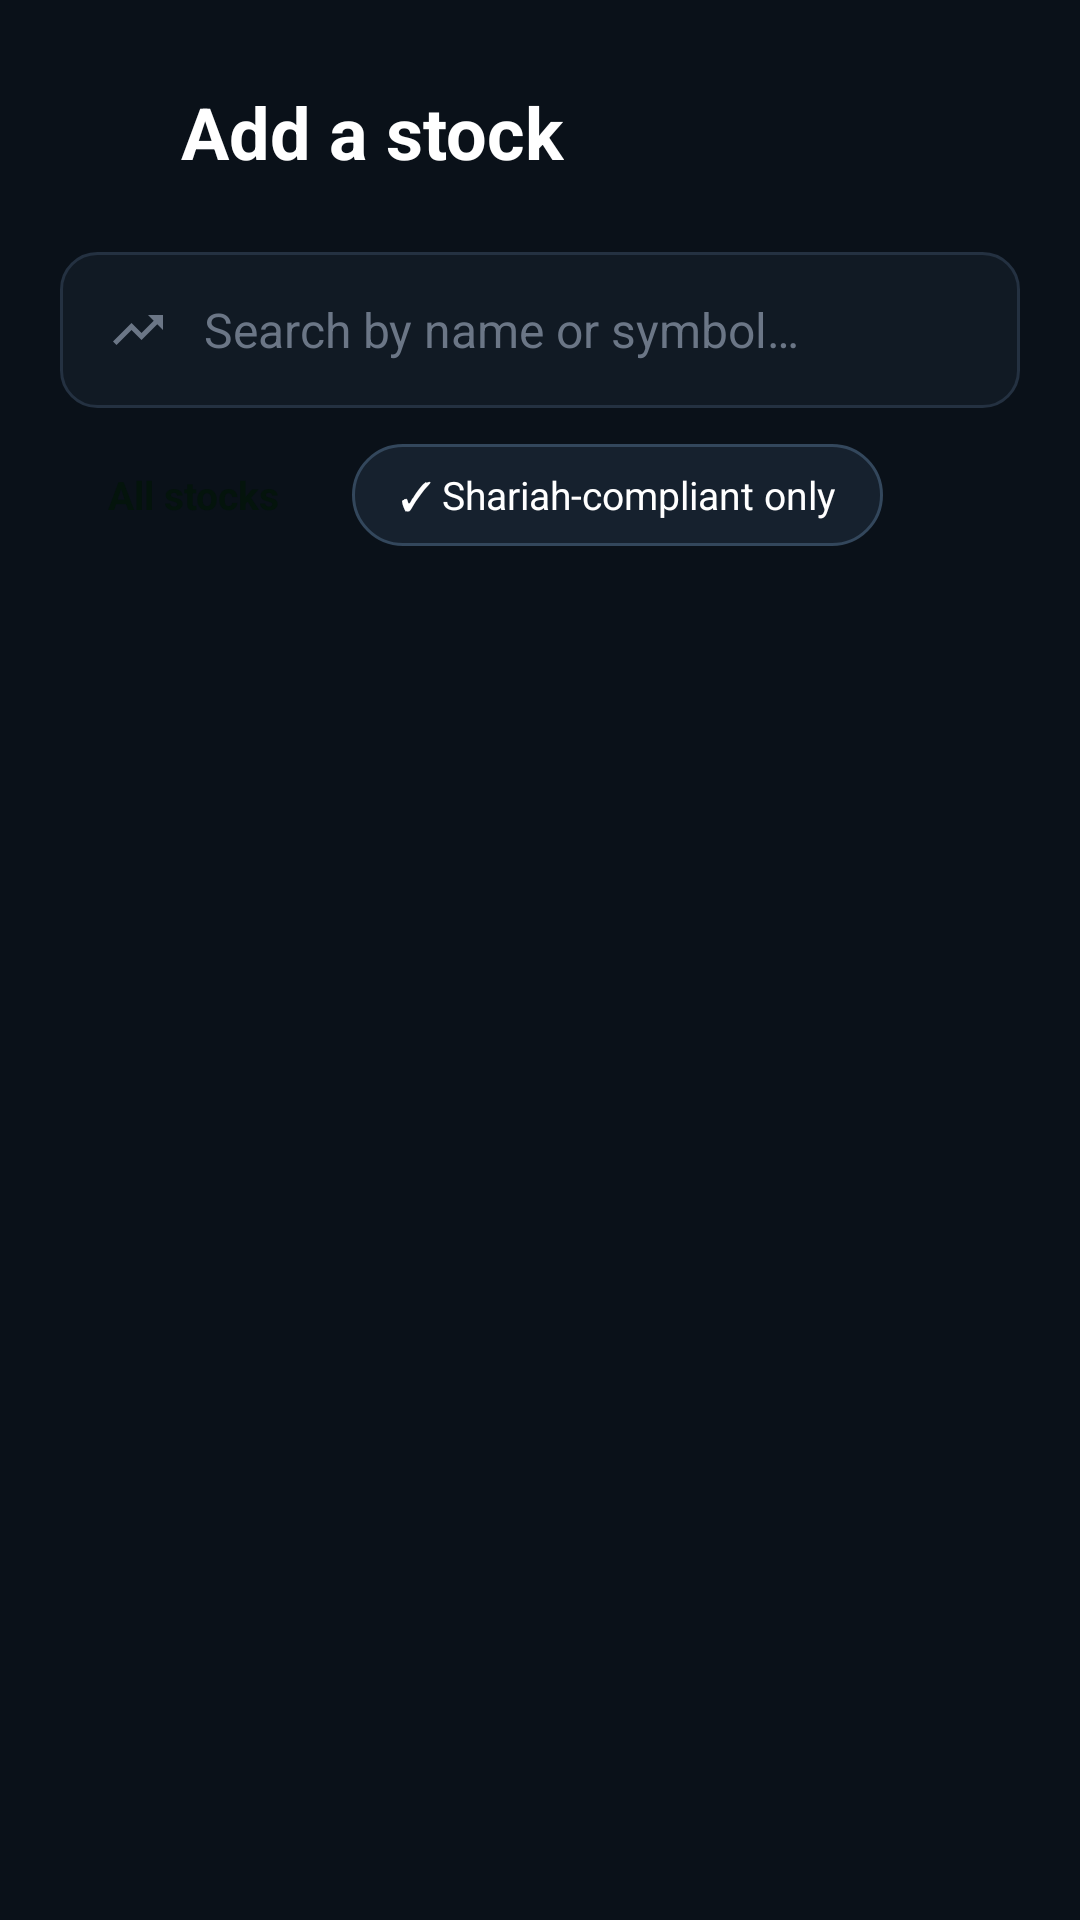

Here is an Android app screen rendered from its layout file. Give the layout XML and the strings, colors and styles it references.
<!-- AndroidManifest.xml: application theme Theme.Rasmal -->
<!-- res/layout/fragment_add_stock.xml -->
<?xml version="1.0" encoding="utf-8"?>
<LinearLayout xmlns:android="http://schemas.android.com/apk/res/android"
    xmlns:app="http://schemas.android.com/apk/res-auto"
    xmlns:tools="http://schemas.android.com/tools"
    android:layout_width="match_parent"
    android:layout_height="match_parent"
    android:background="@color/background"
    android:orientation="vertical"
    android:paddingHorizontal="@dimen/space_20"
    android:paddingTop="@dimen/space_24"
    android:paddingBottom="@dimen/space_16">

    
    <LinearLayout
        android:layout_width="match_parent"
        android:layout_height="wrap_content"
        android:gravity="center_vertical"
        android:orientation="horizontal">

        <ImageButton
            android:id="@+id/back"
            android:layout_width="40dp"
            android:layout_height="40dp"
            android:layout_marginStart="-8dp"
            android:background="?attr/selectableItemBackgroundBorderless"
            android:contentDescription="@string/add_stock_title"
            android:src="@drawable/ic_back"
            app:tint="@color/text_primary" />

        <TextView
            android:layout_width="wrap_content"
            android:layout_height="wrap_content"
            android:layout_marginStart="@dimen/space_8"
            android:text="@string/add_stock_title"
            android:textAppearance="@style/Text.Rasmal.Heading" />
    </LinearLayout>

    
    <LinearLayout
        android:layout_width="match_parent"
        android:layout_height="52dp"
        android:layout_marginTop="@dimen/space_20"
        android:background="@drawable/bg_input"
        android:gravity="center_vertical"
        android:orientation="horizontal"
        android:paddingHorizontal="@dimen/space_16">

        <ImageView
            android:layout_width="20dp"
            android:layout_height="20dp"
            android:layout_marginEnd="@dimen/space_12"
            android:contentDescription="@string/search_stocks_hint"
            android:src="@drawable/ic_market"
            app:tint="@color/text_tertiary" />

        <EditText
            android:id="@+id/search"
            android:layout_width="0dp"
            android:layout_height="wrap_content"
            android:layout_weight="1"
            android:autofillHints="none"
            android:background="@android:color/transparent"
            android:hint="@string/search_stocks_hint"
            android:imeOptions="actionSearch"
            android:inputType="text"
            android:maxLines="1"
            android:textColor="@color/text_primary"
            android:textColorHint="@color/text_tertiary"
            android:textSize="16sp" />
    </LinearLayout>

    
    <LinearLayout
        android:layout_width="wrap_content"
        android:layout_height="wrap_content"
        android:layout_marginTop="@dimen/space_12"
        android:orientation="horizontal">

        <TextView
            android:id="@+id/chip_all_stocks"
            android:layout_width="wrap_content"
            android:layout_height="wrap_content"
            android:layout_marginEnd="@dimen/space_8"
            android:background="@drawable/bg_pill_green"
            android:paddingHorizontal="@dimen/space_16"
            android:paddingVertical="@dimen/space_8"
            android:text="@string/shariah_filter_all"
            android:textColor="@color/on_primary"
            android:textSize="13sp"
            android:textStyle="bold" />

        <TextView
            android:id="@+id/chip_compliant_only"
            android:layout_width="wrap_content"
            android:layout_height="wrap_content"
            android:background="@drawable/bg_chip"
            android:paddingHorizontal="@dimen/space_16"
            android:paddingVertical="@dimen/space_8"
            android:text="@string/shariah_filter_compliant"
            android:textColor="@color/text_primary"
            android:textSize="13sp" />
    </LinearLayout>

    
    <TextView
        android:id="@+id/empty"
        android:layout_width="match_parent"
        android:layout_height="wrap_content"
        android:layout_marginTop="@dimen/space_32"
        android:gravity="center"
        android:text="@string/no_stocks_found"
        android:textColor="@color/text_tertiary"
        android:textSize="15sp"
        android:visibility="gone"
        tools:visibility="gone" />

    
    <androidx.recyclerview.widget.RecyclerView
        android:id="@+id/results"
        android:layout_width="match_parent"
        android:layout_height="0dp"
        android:layout_marginTop="@dimen/space_16"
        android:layout_weight="1"
        android:clipToPadding="false"
        tools:itemCount="6"
        tools:listitem="@layout/item_stock" />
</LinearLayout>
<!-- res/layout/item_stock.xml (included above) -->
<?xml version="1.0" encoding="utf-8"?>
<LinearLayout xmlns:android="http://schemas.android.com/apk/res/android"
    xmlns:tools="http://schemas.android.com/tools"
    android:id="@+id/row"
    android:layout_width="match_parent"
    android:layout_height="wrap_content"
    android:layout_marginBottom="@dimen/space_12"
    android:background="@drawable/bg_input"
    android:clickable="true"
    android:focusable="true"
    android:gravity="center_vertical"
    android:orientation="horizontal"
    android:paddingHorizontal="@dimen/space_12"
    android:paddingVertical="@dimen/space_12">

    <TextView
        android:id="@+id/badge"
        android:layout_width="@dimen/badge_size"
        android:layout_height="@dimen/badge_size"
        android:background="@drawable/bg_company_badge"
        android:gravity="center"
        android:includeFontPadding="false"
        android:text="ELM"
        android:textColor="@color/white"
        android:textSize="12sp"
        android:textStyle="bold"
        tools:ignore="HardcodedText" />

    <LinearLayout
        android:layout_width="0dp"
        android:layout_height="wrap_content"
        android:layout_marginStart="@dimen/space_12"
        android:layout_weight="1"
        android:orientation="vertical">

        <TextView
            android:id="@+id/name"
            android:layout_width="wrap_content"
            android:layout_height="wrap_content"
            android:text="Elm"
            android:textColor="@color/text_primary"
            android:textSize="15sp"
            android:textStyle="bold"
            tools:ignore="HardcodedText" />

        <TextView
            android:id="@+id/subtitle"
            android:layout_width="wrap_content"
            android:layout_height="wrap_content"
            android:layout_marginTop="2dp"
            android:text="7203 · Technology"
            android:textColor="@color/text_secondary"
            android:textSize="13sp"
            tools:ignore="HardcodedText" />
    </LinearLayout>

    <LinearLayout
        android:layout_width="wrap_content"
        android:layout_height="wrap_content"
        android:layout_marginStart="@dimen/space_8"
        android:gravity="end"
        android:orientation="vertical">

        <TextView
            android:id="@+id/price"
            android:layout_width="wrap_content"
            android:layout_height="wrap_content"
            android:text="985.00"
            android:textColor="@color/text_primary"
            android:textSize="14sp"
            android:textStyle="bold"
            tools:ignore="HardcodedText" />

        <TextView
            android:id="@+id/shariah_badge"
            android:layout_width="wrap_content"
            android:layout_height="wrap_content"
            android:layout_marginTop="2dp"
            android:textSize="11sp"
            android:textStyle="bold"
            tools:ignore="HardcodedText"
            tools:text="نقية" />
    </LinearLayout>
</LinearLayout>
<!-- resources referenced by this layout -->
<resources>
  <color name="background">#0A1119</color>
  <color name="on_primary">#04140C</color>
  <color name="text_primary">#FFFFFFFF</color>
  <color name="text_secondary">#9AA4B2</color>
  <color name="text_tertiary">#6B7686</color>
  <color name="white">#FFFFFFFF</color>
  <dimen name="badge_size">44dp</dimen>
  <dimen name="space_12">12dp</dimen>
  <dimen name="space_16">16dp</dimen>
  <dimen name="space_20">20dp</dimen>
  <dimen name="space_24">24dp</dimen>
  <dimen name="space_32">32dp</dimen>
  <dimen name="space_8">8dp</dimen>
  <!-- drawable bg_chip (drawable) -->
  <?xml version="1.0" encoding="utf-8"?>
  <shape xmlns:android="http://schemas.android.com/apk/res/android"
      android:shape="rectangle">
      <solid android:color="@color/surface_2" />
      <corners android:radius="@dimen/radius_pill" />
      <stroke
          android:width="@dimen/border_width"
          android:color="@color/border_strong" />
  </shape>
  <!-- drawable bg_company_badge (drawable) -->
  <?xml version="1.0" encoding="utf-8"?>
  <shape xmlns:android="http://schemas.android.com/apk/res/android"
      android:shape="rectangle">
      <solid android:color="@color/white" />
      <corners android:radius="12dp" />
  </shape>
  <!-- drawable bg_input (drawable) -->
  <?xml version="1.0" encoding="utf-8"?>
  <shape xmlns:android="http://schemas.android.com/apk/res/android"
      android:shape="rectangle">
      <solid android:color="@color/surface" />
      <corners android:radius="@dimen/radius_md" />
      <stroke
          android:width="@dimen/border_width"
          android:color="@color/border_subtle" />
  </shape>
  <!-- drawable ic_market (drawable) -->
  <?xml version="1.0" encoding="utf-8"?>
  <vector xmlns:android="http://schemas.android.com/apk/res/android"
      android:width="24dp"
      android:height="24dp"
      android:viewportWidth="24"
      android:viewportHeight="24"
      android:tint="@color/bottom_nav_tint">
      <path
          android:fillColor="@android:color/white"
          android:pathData="M16,6l2.29,2.29 -4.88,4.88 -4,-4L2,16.59 3.41,18l6,-6 4,4 6.3,-6.29L22,12L22,6z" />
  </vector>
  <string name="add_stock_title">Add a stock</string>
  <string name="no_stocks_found">No stocks found</string>
  <string name="search_stocks_hint">Search by name or symbol…</string>
  <string name="shariah_filter_all">All stocks</string>
  <string name="shariah_filter_compliant">✓ Shariah-compliant only</string>
  <style name="Text.Rasmal.Heading" parent="TextAppearance.Material3.HeadlineSmall">
          <item name="android:textColor">@color/text_primary</item>
          <item name="android:textStyle">bold</item>
      </style>
  <style name="Theme.Rasmal" parent="Base.Theme.Rasmal" />
  <color name="surface_2">#16212E</color>
  <dimen name="radius_pill">999dp</dimen>
  <dimen name="border_width">1dp</dimen>
  <color name="border_strong">#33475C</color>
  <color name="surface">#111A24</color>
  <dimen name="radius_md">12dp</dimen>
  <color name="border_subtle">#243141</color>
  <color name="primary_strong">#00C46A</color>
  <color name="soft_green">#0C2A1E</color>
  <style name="Widget.Rasmal.Card" parent="Widget.Material3.CardView.Filled">
          <item name="cardBackgroundColor">@color/surface</item>
          <item name="cardCornerRadius">@dimen/radius_lg</item>
          <item name="cardElevation">@dimen/card_elevation</item>
          <item name="strokeColor">@color/border_subtle</item>
          <item name="strokeWidth">@dimen/border_width</item>
      </style>
  <dimen name="radius_lg">16dp</dimen>
  <dimen name="card_elevation">2dp</dimen>
</resources>
